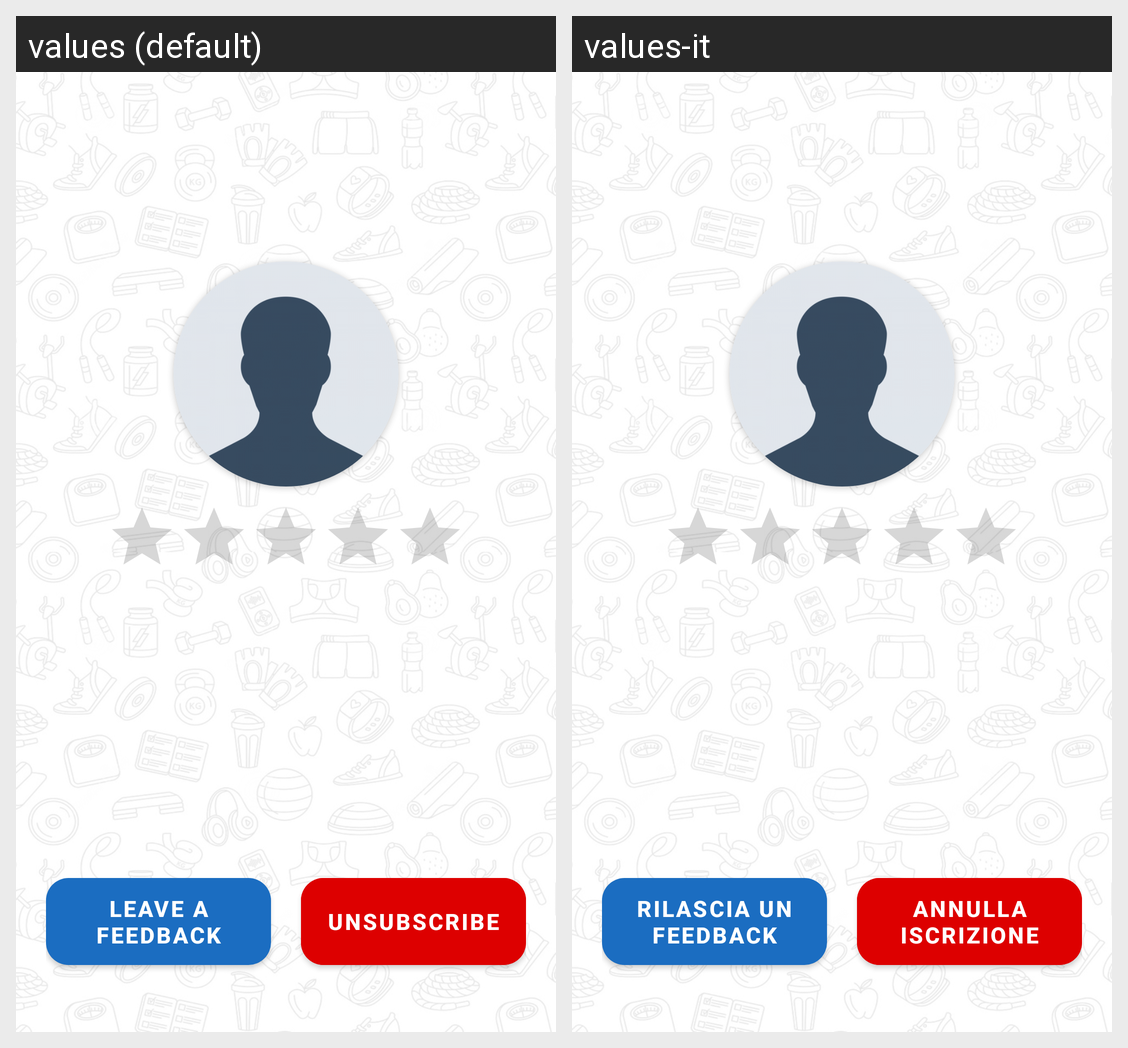

For this localized Android screen grid, give each drawn string resource with its value in every locale shown.
Android screen res/layout/client_my_coach_profile_fragment.xml rendered under 2 locales, left to right: values (default), values-it. Device: Nexus 5 (rendered at 1080×1920; each locale shown at half size, 540×960, under a caption strip naming it); theme Theme.WeFit.
Strings drawn on this screen, with the default value and each locale's value (text and hints the layout hard-codes, and strings that could not be matched under every locale, appear in the picture but are not listed):

leave_feedback
  values: Leave a feedback
  values-it: Rilascia un feedback

change_coach
  values: Unsubscribe
  values-it: Annulla iscrizione
